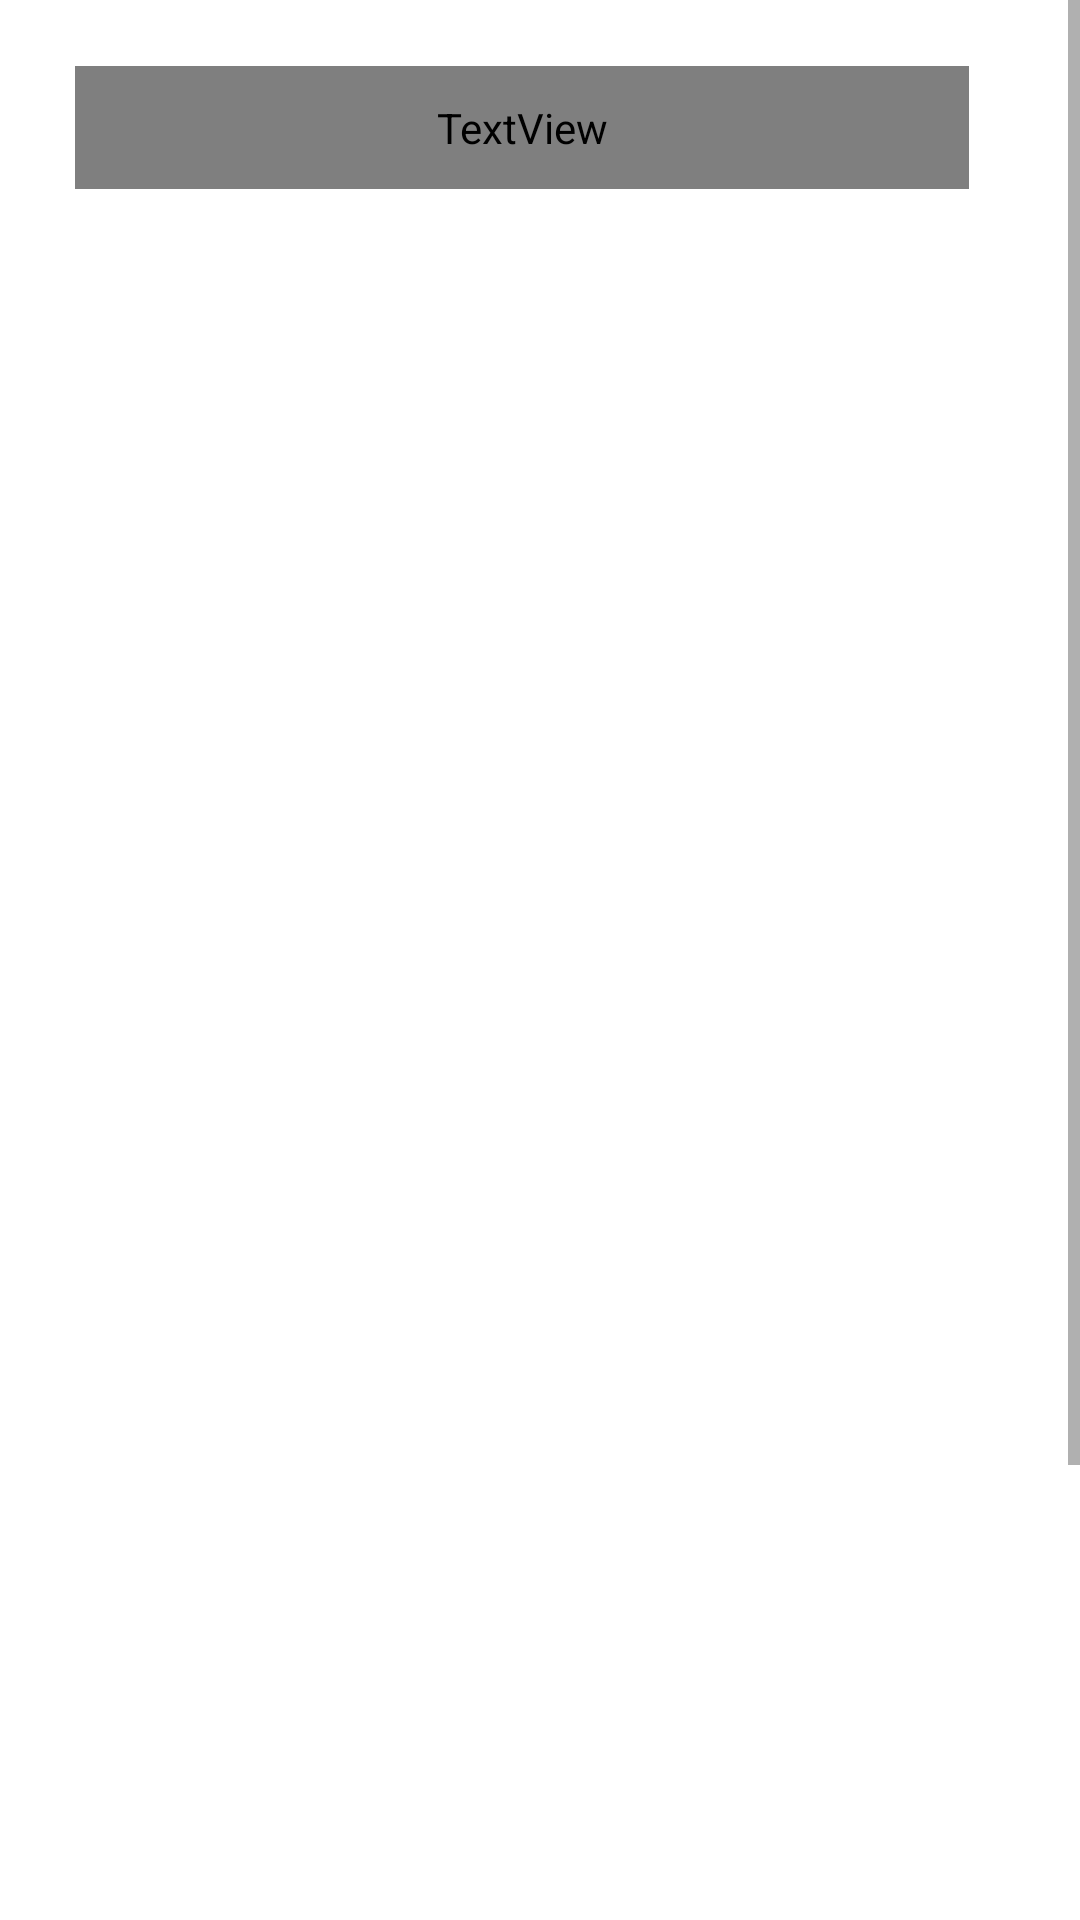

Layout XML and referenced resources for this Android screen:
<!-- AndroidManifest.xml: application theme Theme.ALTF4 -->
<!-- res/layout/match_history_fragment.xml -->
<?xml version="1.0" encoding="utf-8"?>
<androidx.constraintlayout.widget.ConstraintLayout xmlns:android="http://schemas.android.com/apk/res/android"
    xmlns:app="http://schemas.android.com/apk/res-auto"
    xmlns:tools="http://schemas.android.com/tools"
    android:layout_width="match_parent"
    android:layout_height="match_parent"
    tools:context=".ui.search.MatchHistoryFragment" >

    <ScrollView
        android:layout_width="match_parent"
        android:layout_height="match_parent"
        android:background="#00D30606"
        app:layout_constraintStart_toStartOf="parent"
        app:layout_constraintTop_toTopOf="parent">

        <androidx.constraintlayout.widget.ConstraintLayout
            android:layout_width="match_parent"
            android:layout_height="wrap_content">

            <TextView
                android:id="@+id/MH_UserTXT"
                android:layout_width="298dp"
                android:layout_height="41dp"
                android:layout_marginStart="25dp"
                android:layout_marginTop="22dp"
                android:fontFamily="@font/bebas"
                android:text="sample txt"
                android:textColor="#FFFFFF"
                android:textSize="42sp"
                app:layout_constraintStart_toStartOf="parent"
                app:layout_constraintTop_toTopOf="parent" />

            <TextView
                android:id="@+id/MH_TagTXT"
                android:layout_width="wrap_content"
                android:layout_height="wrap_content"
                android:layout_marginStart="25dp"
                android:text="TextView"
                android:textColor="#FFFFFF"
                android:textSize="20sp"
                app:layout_constraintStart_toStartOf="parent"
                app:layout_constraintTop_toBottomOf="@+id/MH_UserTXT" />

            <ImageView
                android:id="@+id/match1bg"
                android:layout_width="350dp"
                android:layout_height="120dp"
                android:layout_marginTop="56dp"
                app:layout_constraintEnd_toEndOf="parent"
                app:layout_constraintHorizontal_bias="0.501"
                app:layout_constraintStart_toStartOf="parent"
                app:layout_constraintTop_toBottomOf="@+id/MH_UserTXT"
                tools:src="@tools:sample/avatars" />

            <ImageView
                android:id="@+id/match2bg"
                android:layout_width="350dp"
                android:layout_height="120dp"
                android:layout_marginTop="25dp"
                app:layout_constraintEnd_toEndOf="parent"
                app:layout_constraintHorizontal_bias="0.5"
                app:layout_constraintStart_toStartOf="parent"
                app:layout_constraintTop_toBottomOf="@+id/match1bg"
                tools:src="@tools:sample/avatars" />

            <ImageView
                android:id="@+id/match3bg"
                android:layout_width="350dp"
                android:layout_height="120dp"
                android:layout_marginTop="25dp"
                app:layout_constraintEnd_toEndOf="parent"
                app:layout_constraintHorizontal_bias="0.5"
                app:layout_constraintStart_toStartOf="parent"
                app:layout_constraintTop_toBottomOf="@+id/match2bg"
                tools:src="@tools:sample/avatars" />

            <ImageView
                android:id="@+id/match4bg"
                android:layout_width="350dp"
                android:layout_height="120dp"
                android:layout_marginTop="25dp"
                app:layout_constraintEnd_toEndOf="parent"
                app:layout_constraintHorizontal_bias="0.5"
                app:layout_constraintStart_toStartOf="parent"
                app:layout_constraintTop_toBottomOf="@+id/match3bg"
                tools:src="@tools:sample/avatars" />

            <ImageView
                android:id="@+id/match5bg"
                android:layout_width="350dp"
                android:layout_height="120dp"
                android:layout_marginTop="25dp"
                android:layout_marginBottom="20dp"
                app:layout_constraintBottom_toBottomOf="parent"
                app:layout_constraintEnd_toEndOf="parent"
                app:layout_constraintHorizontal_bias="0.5"
                app:layout_constraintStart_toStartOf="parent"
                app:layout_constraintTop_toBottomOf="@+id/match4bg"
                tools:src="@tools:sample/avatars" />

            <ImageView
                android:id="@+id/agent1"
                android:layout_width="75dp"
                android:layout_height="75dp"
                android:layout_marginStart="32dp"
                android:layout_marginTop="32dp"
                app:layout_constraintStart_toStartOf="@+id/match1bg"
                app:layout_constraintTop_toTopOf="@+id/match1bg"
                tools:src="@tools:sample/avatars" />

            <ImageView
                android:id="@+id/agent2"
                android:layout_width="75dp"
                android:layout_height="75dp"
                android:layout_marginStart="32dp"
                android:layout_marginTop="32dp"
                app:layout_constraintStart_toStartOf="@+id/match2bg"
                app:layout_constraintTop_toTopOf="@+id/match2bg"
                tools:src="@tools:sample/avatars" />

            <ImageView
                android:id="@+id/agent3"
                android:layout_width="75dp"
                android:layout_height="75dp"
                android:layout_marginStart="32dp"
                android:layout_marginTop="32dp"
                app:layout_constraintStart_toStartOf="@+id/match3bg"
                app:layout_constraintTop_toTopOf="@+id/match3bg"
                tools:src="@tools:sample/avatars" />

            <ImageView
                android:id="@+id/agent4"
                android:layout_width="75dp"
                android:layout_height="75dp"
                android:layout_marginStart="32dp"
                android:layout_marginTop="32dp"
                app:layout_constraintStart_toStartOf="@+id/match4bg"
                app:layout_constraintTop_toTopOf="@+id/match4bg"
                tools:src="@tools:sample/avatars" />

            <ImageView
                android:id="@+id/agent5"
                android:layout_width="75dp"
                android:layout_height="75dp"
                android:layout_marginStart="32dp"
                android:layout_marginTop="32dp"
                app:layout_constraintStart_toStartOf="@+id/match5bg"
                app:layout_constraintTop_toTopOf="@+id/match5bg"
                tools:src="@tools:sample/avatars" />

            <TextView
                android:id="@+id/match1title"
                android:layout_width="wrap_content"
                android:layout_height="wrap_content"
                android:layout_marginStart="47dp"
                android:layout_marginTop="15dp"
                android:text="TextView"
                android:textColor="#FFFFFF"
                app:layout_constraintStart_toStartOf="@+id/match1bg"
                app:layout_constraintTop_toTopOf="@+id/match1bg" />

            <TextView
                android:id="@+id/match2title"
                android:layout_width="wrap_content"
                android:layout_height="wrap_content"
                android:layout_marginStart="47dp"
                android:layout_marginTop="15dp"
                android:text="TextView"
                android:textColor="#FFFFFF"
                app:layout_constraintStart_toStartOf="@+id/match2bg"
                app:layout_constraintTop_toTopOf="@+id/match2bg" />

            <TextView
                android:id="@+id/match3title"
                android:layout_width="wrap_content"
                android:layout_height="wrap_content"
                android:layout_marginStart="47dp"
                android:layout_marginTop="15dp"
                android:text="TextView"
                android:textColor="#FFFFFF"
                app:layout_constraintStart_toStartOf="@+id/match3bg"
                app:layout_constraintTop_toTopOf="@+id/match3bg" />

            <TextView
                android:id="@+id/match4title"
                android:layout_width="wrap_content"
                android:layout_height="wrap_content"
                android:layout_marginStart="47dp"
                android:layout_marginTop="15dp"
                android:text="TextView"
                android:textColor="#FFFFFF"
                app:layout_constraintStart_toStartOf="@+id/match4bg"
                app:layout_constraintTop_toTopOf="@+id/match4bg" />

            <TextView
                android:id="@+id/match5title"
                android:layout_width="wrap_content"
                android:layout_height="wrap_content"
                android:layout_marginStart="47dp"
                android:layout_marginTop="15dp"
                android:text="TextView"
                android:textColor="#FFFFFF"
                app:layout_constraintStart_toStartOf="@+id/match5bg"
                app:layout_constraintTop_toTopOf="@+id/match5bg" />

            <TextView
                android:id="@+id/matchinfo1"
                android:layout_width="wrap_content"
                android:layout_height="wrap_content"
                android:layout_marginStart="100dp"
                android:text="TextView"
                android:textColor="#FFFFFF"
                android:textSize="20sp"
                app:layout_constraintStart_toEndOf="@+id/agent1"
                app:layout_constraintTop_toTopOf="@+id/agent1" />

            <TextView
                android:id="@+id/matchinfo2"
                android:layout_width="wrap_content"
                android:layout_height="wrap_content"
                android:layout_marginStart="100dp"
                android:text="TextView"
                android:textColor="#FFFFFF"
                android:textSize="20sp"
                app:layout_constraintStart_toEndOf="@+id/agent2"
                app:layout_constraintTop_toTopOf="@+id/agent2" />

            <TextView
                android:id="@+id/matchinfo3"
                android:layout_width="wrap_content"
                android:layout_height="wrap_content"
                android:layout_marginStart="100dp"
                android:text="TextView"
                android:textColor="#FFFFFF"
                android:textSize="20sp"
                app:layout_constraintStart_toEndOf="@+id/agent3"
                app:layout_constraintTop_toTopOf="@+id/agent3" />

            <TextView
                android:id="@+id/matchinfo4"
                android:layout_width="wrap_content"
                android:layout_height="wrap_content"
                android:layout_marginStart="100dp"
                android:text="TextView"
                android:textColor="#FFFFFF"
                android:textSize="20sp"
                app:layout_constraintStart_toEndOf="@+id/agent4"
                app:layout_constraintTop_toTopOf="@+id/agent4" />

            <TextView
                android:id="@+id/matchinfo5"
                android:layout_width="wrap_content"
                android:layout_height="wrap_content"
                android:layout_marginStart="100dp"
                android:text="TextView"
                android:textColor="#FFFFFF"
                android:textSize="20sp"
                app:layout_constraintStart_toEndOf="@+id/agent5"
                app:layout_constraintTop_toTopOf="@+id/agent5" />
        </androidx.constraintlayout.widget.ConstraintLayout>
    </ScrollView>
</androidx.constraintlayout.widget.ConstraintLayout>
<!-- resources referenced by this layout -->
<resources>
  <style name="Theme.ALTF4" parent="Theme.MaterialComponents.DayNight.DarkActionBar">
          
          <item name="colorPrimary">@color/teal_200</item>
          <item name="colorPrimaryVariant">@color/purple_700</item>
          <item name="colorOnPrimary">@color/white</item>
          
          <item name="colorSecondary">@color/teal_200</item>
          <item name="colorSecondaryVariant">@color/teal_700</item>
          <item name="colorOnSecondary">@color/black</item>
          <item name="fontFamily">@font/bebas</item>
          
          <item name="android:statusBarColor" tools:targetApi="l">?attr/colorPrimaryVariant</item>
          
      </style>
  <!-- not gathered from this repository: default colours our renderer supplied (Android Studio template values) -->
  <color name="purple_700">#FF3700B3</color>
  <color name="teal_200">#FF03DAC5</color>
  <color name="teal_700">#FF018786</color>
  <color name="black">#FF000000</color>
  <color name="white">#FFFFFFFF</color>
</resources>
